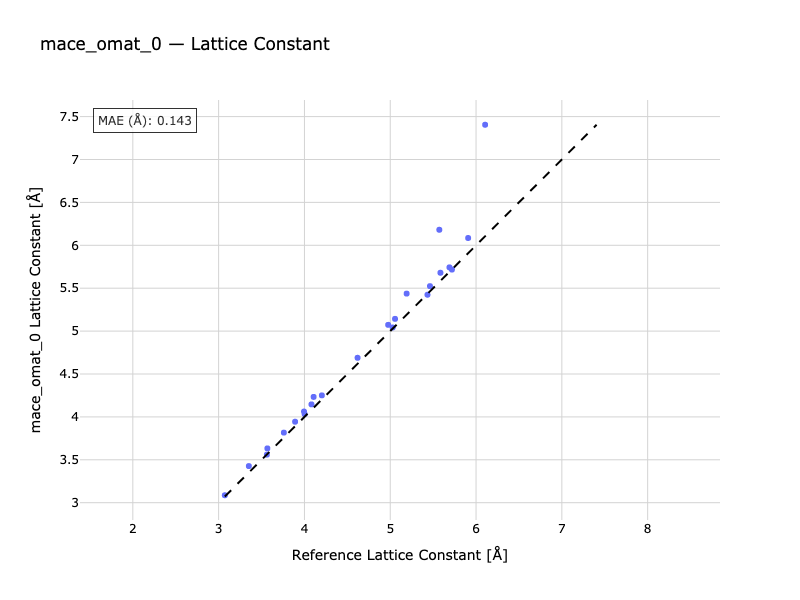

The file beside this chart, header and first rows:
Formula, Reference, Predicted
Ag, 4.082, 4.146
Pd, 3.891, 3.944
Rh, 3.76, 3.817
Li, 3.352, 3.427
Na, 4.107, 4.233
K, 5.191, 5.437
Rb, 5.572, 6.181
Cs, 6.106, 7.405
Ca, 5.463, 5.524
Sr, 5.908, 6.085
Ba, 4.976, 5.073
Al, 4.002, 4.033
LiF, 3.995, 4.063
NaF, 4.619, 4.689
NaCl, 5.585, 5.68
MgO, 4.203, 4.251
Si, 5.434, 5.424
Ge, 5.719, 5.717
GaAs, 5.69, 5.743
Cu, 3.568, 3.633
C, 3.562, 3.56
LiCl, 5.056, 5.143
SiC(a), 3.072, 3.087
SiC(c), 5.029, 5.042
